Run: headless pygame with SDL's dummy video driver; simulated clock (each Clock.tick advances the game by its frame time, no real sleeping); random seed 0; keys injected as events and as key.get_pressed() state; mouse plan: one left click at the window centre at the start of phase 2, then a move to the lower-right quarter at the start of phase 3; restart key SPACE tapped at the start of phases 3 and 4.
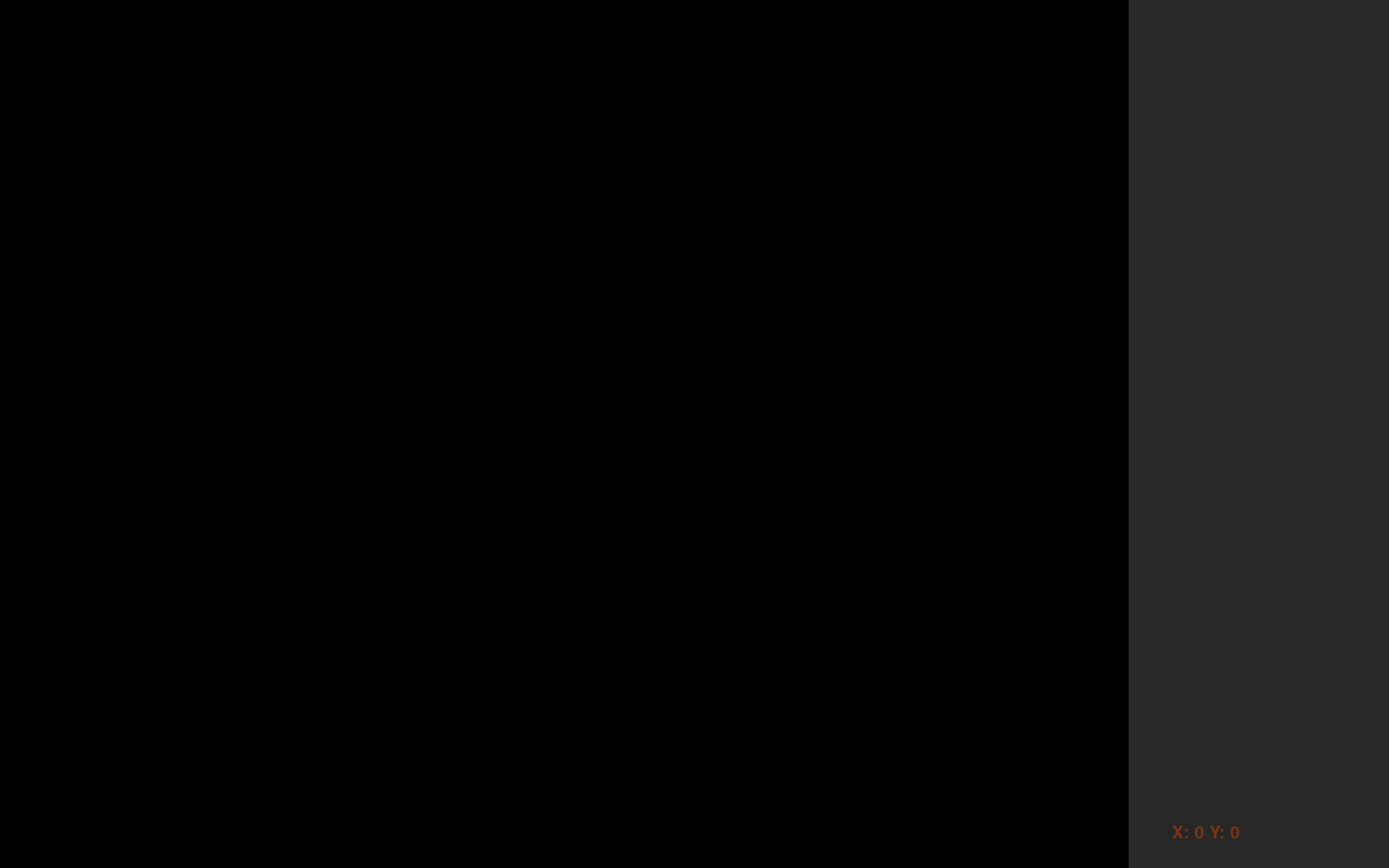
Frame 1 of 4 · flips 1–60 · no input
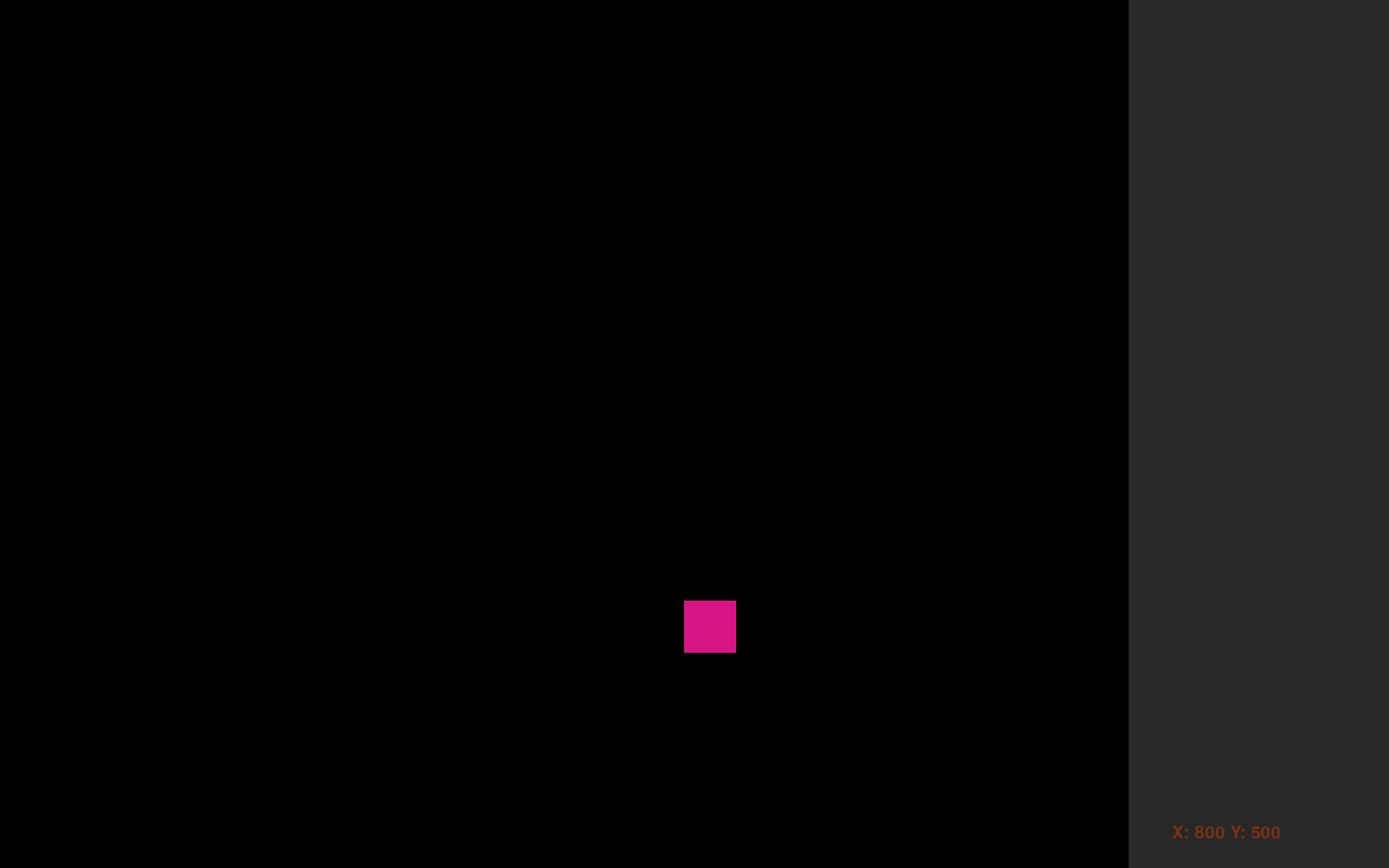
Frame 2 of 4 · flips 61–180 · clicked the window centre · tapped SPACE, RETURN · held RIGHT (→), D
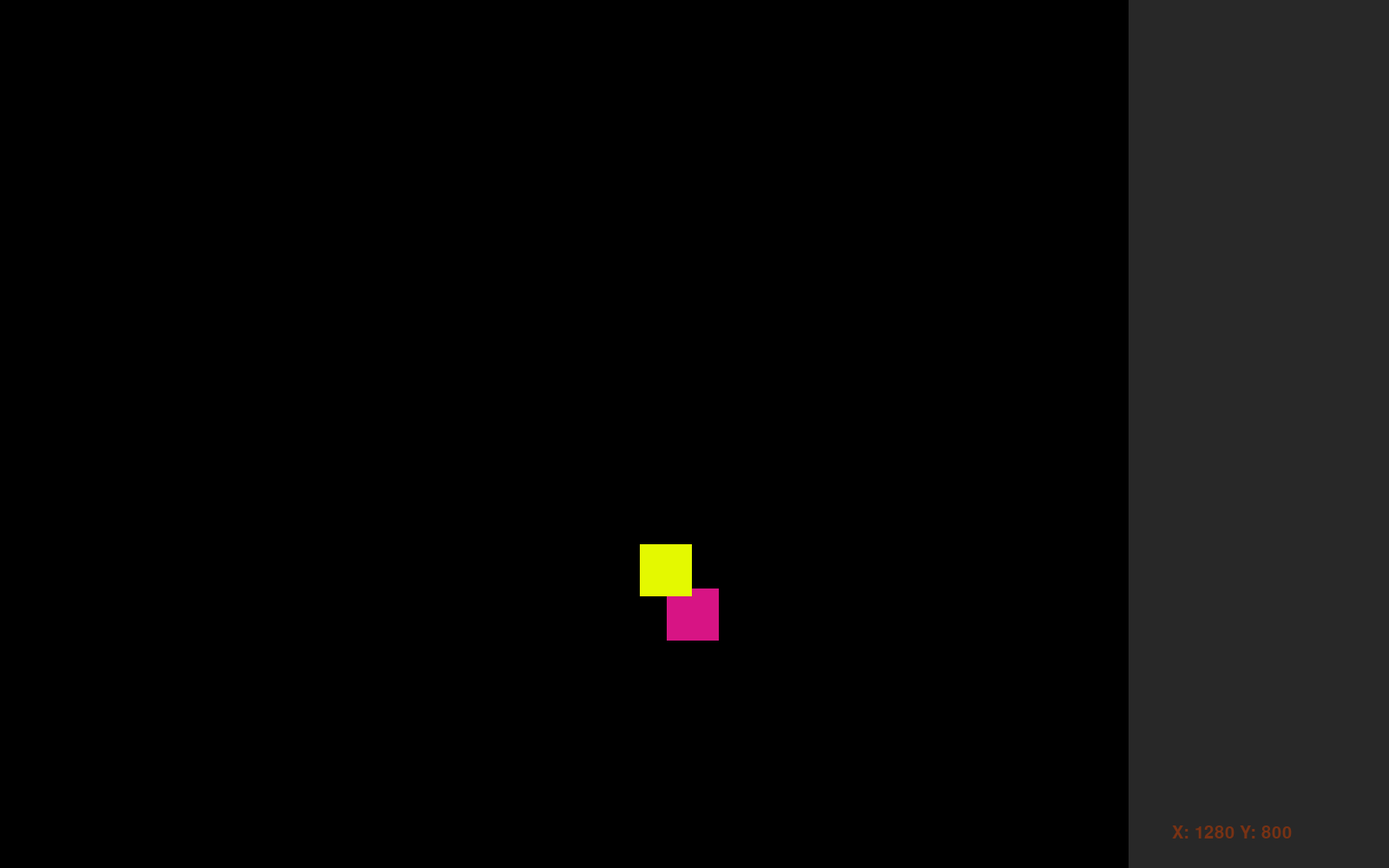
Frame 3 of 4 · flips 181–300 · moved the mouse to the lower-right quarter · tapped SPACE · held DOWN (↓), S
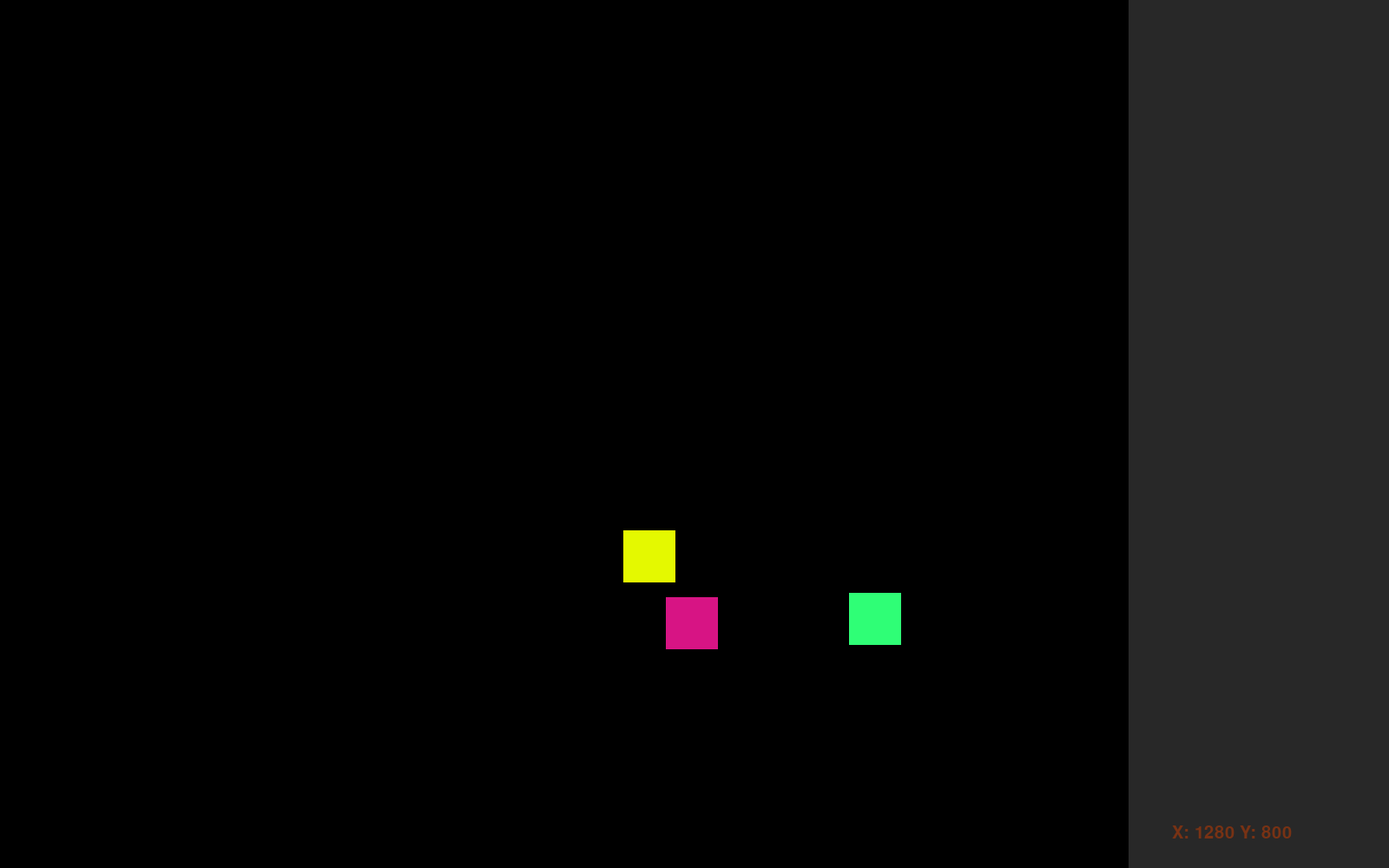
Frame 4 of 4 · flips 301–420 · tapped SPACE · held LEFT (←), A, UP (↑), W

The pygame program that drew these frames:

import pygame
import random

class FishAquariumGame():

	def __init__(self):
		pygame.init()
		self.ScreenWidth = 1600
		self.ScreenHeight = 1000
		self.ScrCenterX = self.ScreenWidth / 2
		self.ScrCenterY = self.ScreenHeight / 2
		self.gameOver = False
		self.screen = pygame.display.set_mode((self.ScreenWidth, self.ScreenHeight))
		self.clock = pygame.time.Clock()
		self.mouseX = 0;
		self.mouseY = 0;

		self.fc = FishController();
		self.Insp = Inspector();

	def start(self):
		while not self.gameOver:
			for event in pygame.event.get():
				if event.type == pygame.QUIT:
					self.gameOver = True
				if event.type == pygame.KEYDOWN:
					if event.key == pygame.K_SPACE:
						self.fc.addFish(random.randint(self.ScrCenterX - 200,self.ScrCenterX + 200), random.randint(self.ScrCenterY - 200,self.ScrCenterY + 200))
				if event.type == pygame.MOUSEBUTTONDOWN:
					if event.button == 1: #left click
						self.Insp.currentItem = self.fc.getAquariumItem(self.mouseX, self.mouseY)
					if event.button == 3: #right click
						for i in range(0, 10):
							self.fc.addFood(random.randint(10,self.ScreenWidth - 300 - 10), random.randint(10,self.ScreenHeight + 10))

				if event.type == pygame.MOUSEMOTION:
					position = event.pos
					self.mouseX = position[0]
					self.mouseY = position[1]	
			
			#Main Game Loop
			self.screen.fill((0,0,0))
			self.fc.moveFish()
			self.fc.feedFish()

			#Draws
			self.fc.drawFood(self.screen)
			self.fc.drawFish(self.screen)
			self.Insp.drawPane(self.screen, self.ScreenWidth, self.ScreenHeight, self.mouseX, self.mouseY)
			
			pygame.display.flip()
			self.clock.tick(60)

class Inspector():

	def __init__(self):
		self.currentItem = None

	def drawPane(self, screen, gameWidth, gameHeight, mosX, mosY):
		#Draw Pane
		pygame.draw.rect(screen, (40, 40, 40), pygame.Rect(gameWidth - 300, 0, 300, gameHeight))

		#Type Mouse Cursor Pos Bottom
		fontSize = 30
		font = pygame.font.SysFont("comicsansms",fontSize)
		mouseText = font.render("X: " + str(mosX) + " Y: " + str(mosY), True, (120, 50, 20))
		screen.blit(mouseText, (gameWidth - 250, gameHeight - 50))	

		drawingYIter = 60
		if self.currentItem != None:
			#Draw Fish at top
			pygame.draw.rect(screen, self.currentItem.color, pygame.Rect(gameWidth - 150, drawingYIter, self.currentItem.lenX, self.currentItem.lenY))
			drawingYIter+=self.currentItem.lenY + 10
		
	
			#Label Descriptions
			fishAttributes = [a for a in dir(self.currentItem) if not a.startswith('__') and not callable(getattr(self.currentItem,a))]
			for attr in fishAttributes:
				drawingYIter += 10 + fontSize
				val = getattr(self.currentItem, attr)
				attrText = font.render(attr + ": " + str(val), True, (120, 50, 20))
				screen.blit(attrText, (gameWidth - 225, drawingYIter))	

class FishController():

	def __init__(self):
		self.fishInTank = []
		self.fishFood = []

	def addFood(self, x=0, y=0):
		food = Food(x,y)
		self.fishFood.append(food);	

	def drawFood(self, screen):
		for food in self.fishFood:
			food.draw(screen)
	
	def addFish(self, x=0, y=0):
		fish = Fish(x,y);	
		self.fishInTank.append(fish);

	def getAquariumItem(self, x, y):
		chosenFish = None
		for fish in self.fishInTank:	
			#print("Fish X: " + str(fish.x) + " Fish Y: " + str(fish.y))
			#print("Mos X: " + str(x) + " Mos Y: " + str(y))
			#print("Fish X + lenX: " + str(fish.x + fish.lenX) + " Fish Y + lenY: " + str(fish.y + fish.lenY))
			fishIn = self.inFishBounds(fish, x, y)
			if(fishIn):
				print("made it here")
				chosenFish = fish
		return chosenFish 
		

	def distance(self, fish, x, y):
		#returns distance between a fish and a point
		return math.sqrt((fish.x - x)**2 + (fishy - y)**2)

	def inFishBounds(self, fish, x, y):
		if(fish.x < x < fish.x + fish.lenX and fish.y < y < fish.y + fish.lenY):
			print("true")
			return True;
		else:
			print("false")
			return False;

	def drawFish(self, screen):
		for fish in self.fishInTank:
			fish.draw(screen);

	def moveFish(self):
		for fish in self.fishInTank:
			fish.move();

	def feedFish(self):
		for fish in self.fishInTank:
			eatenFoodIDs = fish.eat(self.fishFood)
			self.eatenFood = [x for x in self.fishFood if x.uid in eatenFoodIDs]
			self.fishFood = [x for x in self.fishFood if x.uid not in eatenFoodIDs]
			for food in self.eatenFood:
				del food
		

class Food():

	def __init__(self, x=0, y=0):
		self.uid = random.randint(0,63000)
		print("Food uid is: " + str(self.uid))
		self.x = x
		self.y = y
		self.radius = 5
		self.nutrition = 25 
		
	def draw(self, screen):
		pygame.draw.circle(screen,(100, 255, 0), (self.x, self.y), self.radius * 2);

class Fish():

	def __init__(self, x=0, y=0):
		self.uid = random.randint(0,63000)
		print("Fish uid is: " + str(self.uid))
		self.x = x	
		self.y = y
		self.lenX = 60
		self.lenY = 60
		self.Health = 100
		self.color = (random.randint(0,255), random.randint(0,255), random.randint(0,255))
	
	def draw(self,screen):
		pygame.draw.rect(screen, self.color, pygame.Rect(self.x, self.y, self.lenX, self.lenY))

	def move(self):
		dx = random.randint(-2 * int(self.Health / 100), 2 * int(self.Health / 100));
		dy = random.randint(-2 * int(self.Health / 100), 2 * int(self.Health / 100));
		self.x = self.x + dx;
		self.y = self.y + dy

	def eat(self, food):
	
		#returns eaten food
		foodToEatIDs = []
		for foo in food:	
			#Food is within box
			#if (self.x < foo.x < self.x + self.lenX) and (self.y < foo.y < self.y + self.lenY):
			if( 
				((self.x < foo.x - foo.radius < self.x + self.lenX) and (self.y < foo.y < self.y - self.lenY)) or 
				((self.x < foo.x - foo.radius < self.x + self.lenX) and (self.y < foo.y < self.y + self.lenY)) or 
				((self.x < foo.y + foo.radius < self.x + self.lenX) and (self.y < foo.y < self.y - self.lenY)) or 
				((self.x < foo.y + foo.radius < self.x + self.lenX) and (self.y < foo.y < self.y + self.lenY))
			):
				self.Health = self.Health + foo.nutrition;
				foodToEatIDs.append(foo.uid)		
		return foodToEatIDs
					

game = FishAquariumGame();
game.start();
